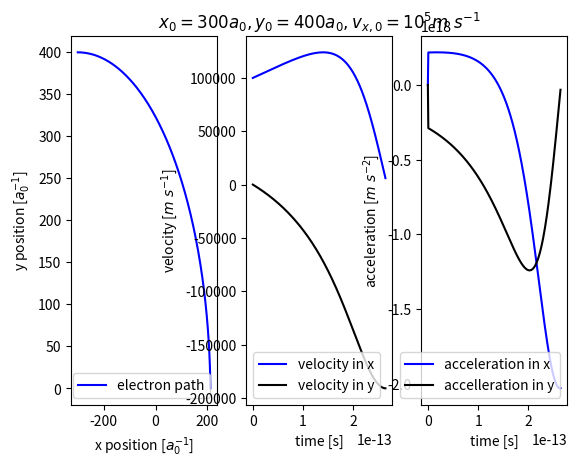
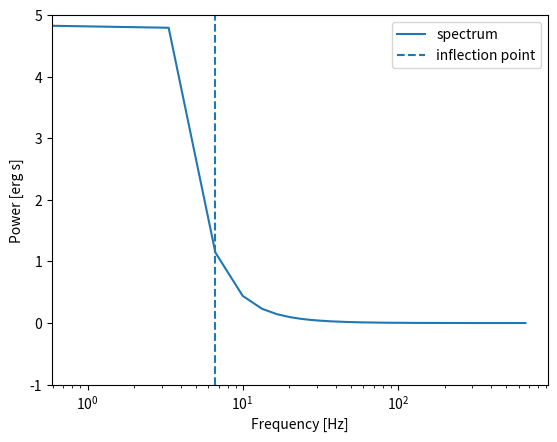

Python code for these plots, in order: (Note: this script raises an exception after producing the figures.)
'''
    Maren Cosens
    PHYS 239: Radiative Processes in Astrophysics
    HW #3
    hw3.py: Bremsstrahlung radiation problem
    using Python 2.7
    '''
import numpy as np
import matplotlib.pyplot as pl
import scipy.integrate as int
from mpl_toolkits import mplot3d
from scipy import signal

##Part 1: Define initial variables
#constants
eps_0=8.8542*10**(-12)    #[C^2/N/m^2]; permittivity of free space
a_0=5.29177e-11 #[m]; Bohr radius
c=3e9   #[m/s] speed of light
#electron parameters
x_0=-300*a_0 #[m] initial x and y positions are 1000*Bohr radius (R=sqrt(x^2+y^2)~283)
y_0=400*a_0   #[m]; electron initially up and left from ion
R_0=np.sqrt(x_0**2+y_0**2)
v_0_x=100000   #[m/s]; initial velocity in x-direction
v_0_y=0 #no initial velocity in the y-direction
Q_e=-1.602e-19   #[Coulombs]
m_e=9.11e-31    #[kg]
#ion parameters
Z=1     #hydrogen ions
Q_ion=Z*(-1*Q_e) #[Coulombs]; Z*e
#position, velocity, acceleration and time arrays
tau=R_0/v_0_x   #interaction timescale extimate
t=np.arange(0,tau, tau/300) #[s]; 300 time steps
x=np.zeros(len(t))  #empty array for x position
x[0]=x_0    #populate first cell with initial position
y=np.zeros(len(t))  #empyt array for y position
y[0]=y_0    #populate first cell with initial position
v_x=np.zeros(len(t))    #empty array for x velocity
v_x[0]=v_0_x    # populate first cell with initial velocity
v_y=np.zeros(len(t))    #empty array for y velocity
v_y[0]=v_0_y    #populate first cell with initial velocity
a_x=np.zeros(len(t))    #array of acceleration in x
a_y=np.zeros(len(t))    #array of acceleration in y

##Part 2: calclate force between electron and ion at each time intercal to fill in position, velocity, and acceleration arrays
for i in range(1,len(t)):
    R=np.sqrt(x[i-1]**2+y[i-1]**2)  #radius
    theta=np.arctan(x[i-1]/y[i-1])  #angle between x and y positions
    del_t=t[i]-t[i-1]   #time interval
    F= (1/(4*np.pi*eps_0))*(Q_ion*Q_e)/R**2     #force at that seperation
    a_x[i] =(F/m_e)*np.sin(theta)   #acceleration in the x-direction
    a_y[i]=(F/m_e)*np.cos(theta)    #acceleration in y-direction
    v_x[i]=v_x[i-1] +(a_x[i]*del_t) #previous velocity + change in velocity
    v_y[i]=v_y[i-1] +(a_y[i]*del_t)
    x[i]=x[i-1]+ (np.mean((v_x[i],v_x[i-1]))*del_t) #previous position + change in position
    y[i]=y[i-1]+ (np.mean((v_y[i],v_y[i-1]))*del_t)


##Part 3: Plot results of interaction
pl.figure('Part 3')
#position
pl.subplot(1,3,1)
pl.plot(x/a_0,y/a_0, '-b', label='electron path')
pl.xlabel('x position [$a_0^{-1}$]')
pl.ylabel('y position [$a_0^{-1}$]')
pl.legend()
#velocity
pl.subplot(1,3,2)
pl.title('$x_0=300a_0, y_0=400a_0, v_{x,0}=10^5 m \ s^{-1}$')
pl.plot(t, v_x, '-b', label='velocity in x')
pl.plot(t, v_y, '-k', label='velocity in y')
pl.xlabel('time [s]')
pl.ylabel('velocity [$m \ s^{-1}$]')
pl.legend()
#acceleration
pl.subplot(1,3,3)
pl.plot(t, a_x, '-b', label='acceleration in x')
pl.plot(t, a_y, '-k', label='accelleration in y')
pl.xlabel('time [s]')
pl.ylabel('acceleration [$m \ s^{-2}$]')
pl.legend()
#pl.show()

##Part 4: Fourier transform acceleration to get power spectrum as a function of frequency
'''
    #this attempt doesn't look quite right
#array of frequencies
w=np.arange(0,1600,1600.0/float(len(t)))   #angular frequency
nu=w/(2*np.pi)    #frequency
#convert to polar coordinates
R=np.sqrt(x**2 +y**2)
theta=np.arctan(x/y)
#acceleration in polar
a_r=(a_x*np.sin(theta) + a_y*np.cos(theta))
a_theta=(-1*a_x*np.cos(theta)+a_y*np.sin(theta))
#dipole moment
#w2d_r=(Q_e/(2*np.pi()*R))*int.trapz(
#Fourier transform each acceleration array
a_r_w=np.fft.fft(a_r)   #a_r(w)
a_theta_w=np.fft.fft(a_theta)   #a_theta(w)
#dW/(dOmege*Domega)
dW_dO_dw_r = ((w**2 * np.sin(theta)**2) *Q_e /(2*(np.pi**2)*c**3)) *a_r_w**2
dW_dO_dw_theta = ((w**2 * np.sin(theta)**2) *Q_e /(2*(np.pi**2)*c**3)) *a_theta_w**2
#dW/(dOmega*domega)
dW_dO_dnu_r = ((2*nu**2 * np.sin(theta)**2) *Q_e /(c**3)) *a_r_w**2
dW_dO_dnu_theta = ((2*nu**2 * np.sin(theta)**2) *Q_e /(c**3)) *a_theta_w**2

pl.figure('power spectrum')
#radial direction
pl.subplot(2,1,1)
pl.plot(nu,dW_dO_dnu_r)
pl.yscale('log')
pl.xlabel('frequency [Hz]')
pl.ylabel('Power/steradian')
#theta direction
pl.subplot(2,1,2)
pl.plot(nu, dW_dO_dnu_theta)
pl.yscale('log')
pl.xlabel('frequency [Hz]')
pl.ylabel('Power/steradian')
pl.show()
'''
#array of frequencies
#w=np.arange(0,1600,1600.0/float(len(t)))   #angular frequency
nu=np.arange(0,1000,1000.0/float(len(t)))    #frequency
#convert to polar coordinates
R=np.sqrt(x**2 +y**2)
theta=np.arctan(x/y)
#acceleration in polar
a_r=(a_x*np.sin(theta) + a_y*np.cos(theta))
a_theta=(-1*a_x*np.cos(theta)+a_y*np.sin(theta))
#Fourier transform each acceleration array; python transforms int o frequency in Hz not angular frequency?
a_r_nu=np.fft.fft(a_r)   #a_r(nu)
a_theta_nu=np.fft.fft(a_theta)   #a_theta(nu)
'''
    used to check radial and angular components only
a_x_nu=np.fft.fft(a_x)  #a_x(nu)
a_y_nu=np.fft.fft(a_y)  #a_y(nu)
'''
#radial acceleration would be only component leaving region with emission towards observer
dW_dnu=(((Q_e**2)/2*np.pi)*(a_r_nu*a_r_nu.conjugate()) *(4/3)) #integrated over solid angle (integral of sin^3(x)dx from 0 to pi = 4/3)
dW_dnu=dW_dnu/100   #convert m to cm for cgs units
#inflection point
grad=np.gradient(np.gradient(dW_dnu)*nu)*nu #second derivative with frequency in log space
inf=signal.argrelmax(np.abs(grad)) #local minima (1,2) shape array
inds=inf[0]    #indices of inflection point
inflection_point=inds[0]    #first inflection poins
#plot spectrum
pl.figure('radial power spectrum')
pl.plot(nu[:-100], dW_dnu[:-100], label='spectrum')   #spectrum before a cut-off frequency
#pl.plot(nu, dW_dnu)
#pl.yscale('log')
pl.xscale('log')
pl.xlabel('Frequency [Hz]')
pl.ylabel('Power [erg s]')
pl.ylim((-1,5))
pl.vlines(nu[inflection_point], ymin=-1, ymax=5, linestyle='--', label='inflection point')
pl.legend()
pl.show()
'''
#plotted angular to check spectrum matches with radial shape
dW_dnu_theta=((Q_e**2)/2*np.pi)*a_theta_nu**2 *(4/3)
pl.figure('angular power spectrum')
pl.plot(nu, dW_dnu_theta)
pl.yscale('log')
pl.xlabel('Frequency [Hz]')
pl.ylabel('Power')  #check on units
#pl.show()
'''
#end
##Part 5: peak as a function of b and v_0
b=np.arange(100,700, (600/10))
b=b*a_0 #[m]array of impact parameters (y_0 in Part 1)
#use same initial x position
#v_0=np.arange(50000,200000, (200000-50000)/len(b))  #[m/s] array of initial velocities in the x-direction
v_0=np.full(len(b), 100000, dtype=float)
#peak_freq=np.zeros((len(b),len(v_0)))
v_0=np.concatenate((np.full(len(b),100000,dtype=float), np.full(len(b),125000,dtype=float), np.full(len(b),150000,dtype=float), np.full(len(b),175000,dtype=float), np.full(len(b),200000,dtype=float)))
b=np.concatenate((b,b,b,b,b))
peak_freq=np.zeros(len(b))
peak_loc=np.zeros(len(b))

for j in range(0,len(b)):   #loop through initial positions
    R_0=np.sqrt(b[j]**2+x_0**2)    #inital radius
        #for k in range(0,len(v_0)): #loop through initial velocities
    tau=R_0/v_0[j]
    t=np.arange(0,tau, tau/300) #[s] 300 time steps
    x=np.zeros(len(t))  #empty array for x position
    x[0]=x_0    #populate first cell with initial position
    y=np.zeros(len(t))  #empyt array for y position
    y[0]=b[j]    #populate first cell with initial position
    v_x=np.zeros(len(t))    #empty array for x velocity
    v_x[0]=v_0[j]    # populate first cell with initial velocity
    v_y=np.zeros(len(t))    #empty array for y velocity
    v_y[0]=v_0_y    #populate first cell with initial velocity
    a_x=np.zeros(len(t))    #array of acceleration in x
    a_y=np.zeros(len(t))    #array of acceleration in y
    for i in range(1,len(t)):
        R=np.sqrt(x[i-1]**2+y[i-1]**2)  #radius
        theta=np.arctan(x[i-1]/y[i-1])  #angle between x and y positions
        del_t=t[i]-t[i-1]   #time interval
        F= (1/(4*np.pi*eps_0))*(Q_ion*Q_e)/R**2     #force at that seperation
        a_x[i] =(F/m_e)*np.sin(theta)   #acceleration in the x-direction
        a_y[i]=(F/m_e)*np.cos(theta)    #acceleration in y-direction
        v_x[i]=v_x[i-1] +(a_x[i]*del_t) #previous velocity + change in velocity
        v_y[i]=v_y[i-1] +(a_y[i]*del_t)
        x[i]=x[i-1]+ (np.mean((v_x[i],v_x[i-1]))*del_t) #previous position + change in position
        y[i]=y[i-1]+ (np.mean((v_y[i],v_y[i-1]))*del_t)
    nu=np.arange(0,1000,1000.0/float(len(t)))    #frequency
    #convert to polar coordinates
    R=np.sqrt(x**2 +y**2)
    theta=np.arctan(x/y)
    #acceleration in polar
    a_r=(a_x*np.sin(theta) + a_y*np.cos(theta))
    a_theta=(-1*a_x*np.cos(theta)+a_y*np.sin(theta))
    #Fourier transform each acceleration array; python transforms int o frequency in Hz not angular frequency?
    a_r_nu=np.fft.fft(a_r)   #a_r(nu)
    #radial acceleration would be only component leaving region with emission towards observer?
    dW_dnu=(((Q_e**2)/2*np.pi)*(a_r_nu*a_r_nu.conjugate()) *(4/3)) #integrated over solid angle (integral of sin^3(x)dx from 0 to pi = 4/3)
#peak_loc[j]=np.argmax(dW_dnu[:-100])  #array element corresponding to peak of power spectrum ignoring peak at 0 frequency
#peak_loc[j]=np.argmin(np.gradient(np.gradient(dW_dnu[:-100])*nu[:-100])*nu[:-100])
    grad=np.gradient(np.gradient(dW_dnu)*nu)*nu #second derivative with frequency in log space
    infl=signal.argrelmax(np.abs(grad)) #inflection point (1,2) shape array
    inds=infl[0]    #indices of local minima
    peak_loc[j]=inds[0]    #inflection point
    peak_freq[j]=nu[peak_loc[j]]  #frequency of peak


#plot peak frequancy as a function of b and v
#B, V, P = np.meshgrid(b, v_0, peak_freq)
fig=pl.figure('peak_frequencies')
ax=fig.add_subplot(111,projection='3d')
#ax.plot_wireframe(b/a_0, v_0, peak_freq, color='lightgreen')
ax.scatter3D(b/a_0, v_0, peak_freq, c='g')
ax.set_xlabel('Impact Parameter [$a_0^{-1}$]')
ax.set_ylabel('Initial x Velocity [m/s]')
ax.set_zlabel('Peak Frequency [Hz]')
ax.view_init(45,-45)
#ax.view_init(0,90)
#ax.set_zscale('log')
pl.show()

